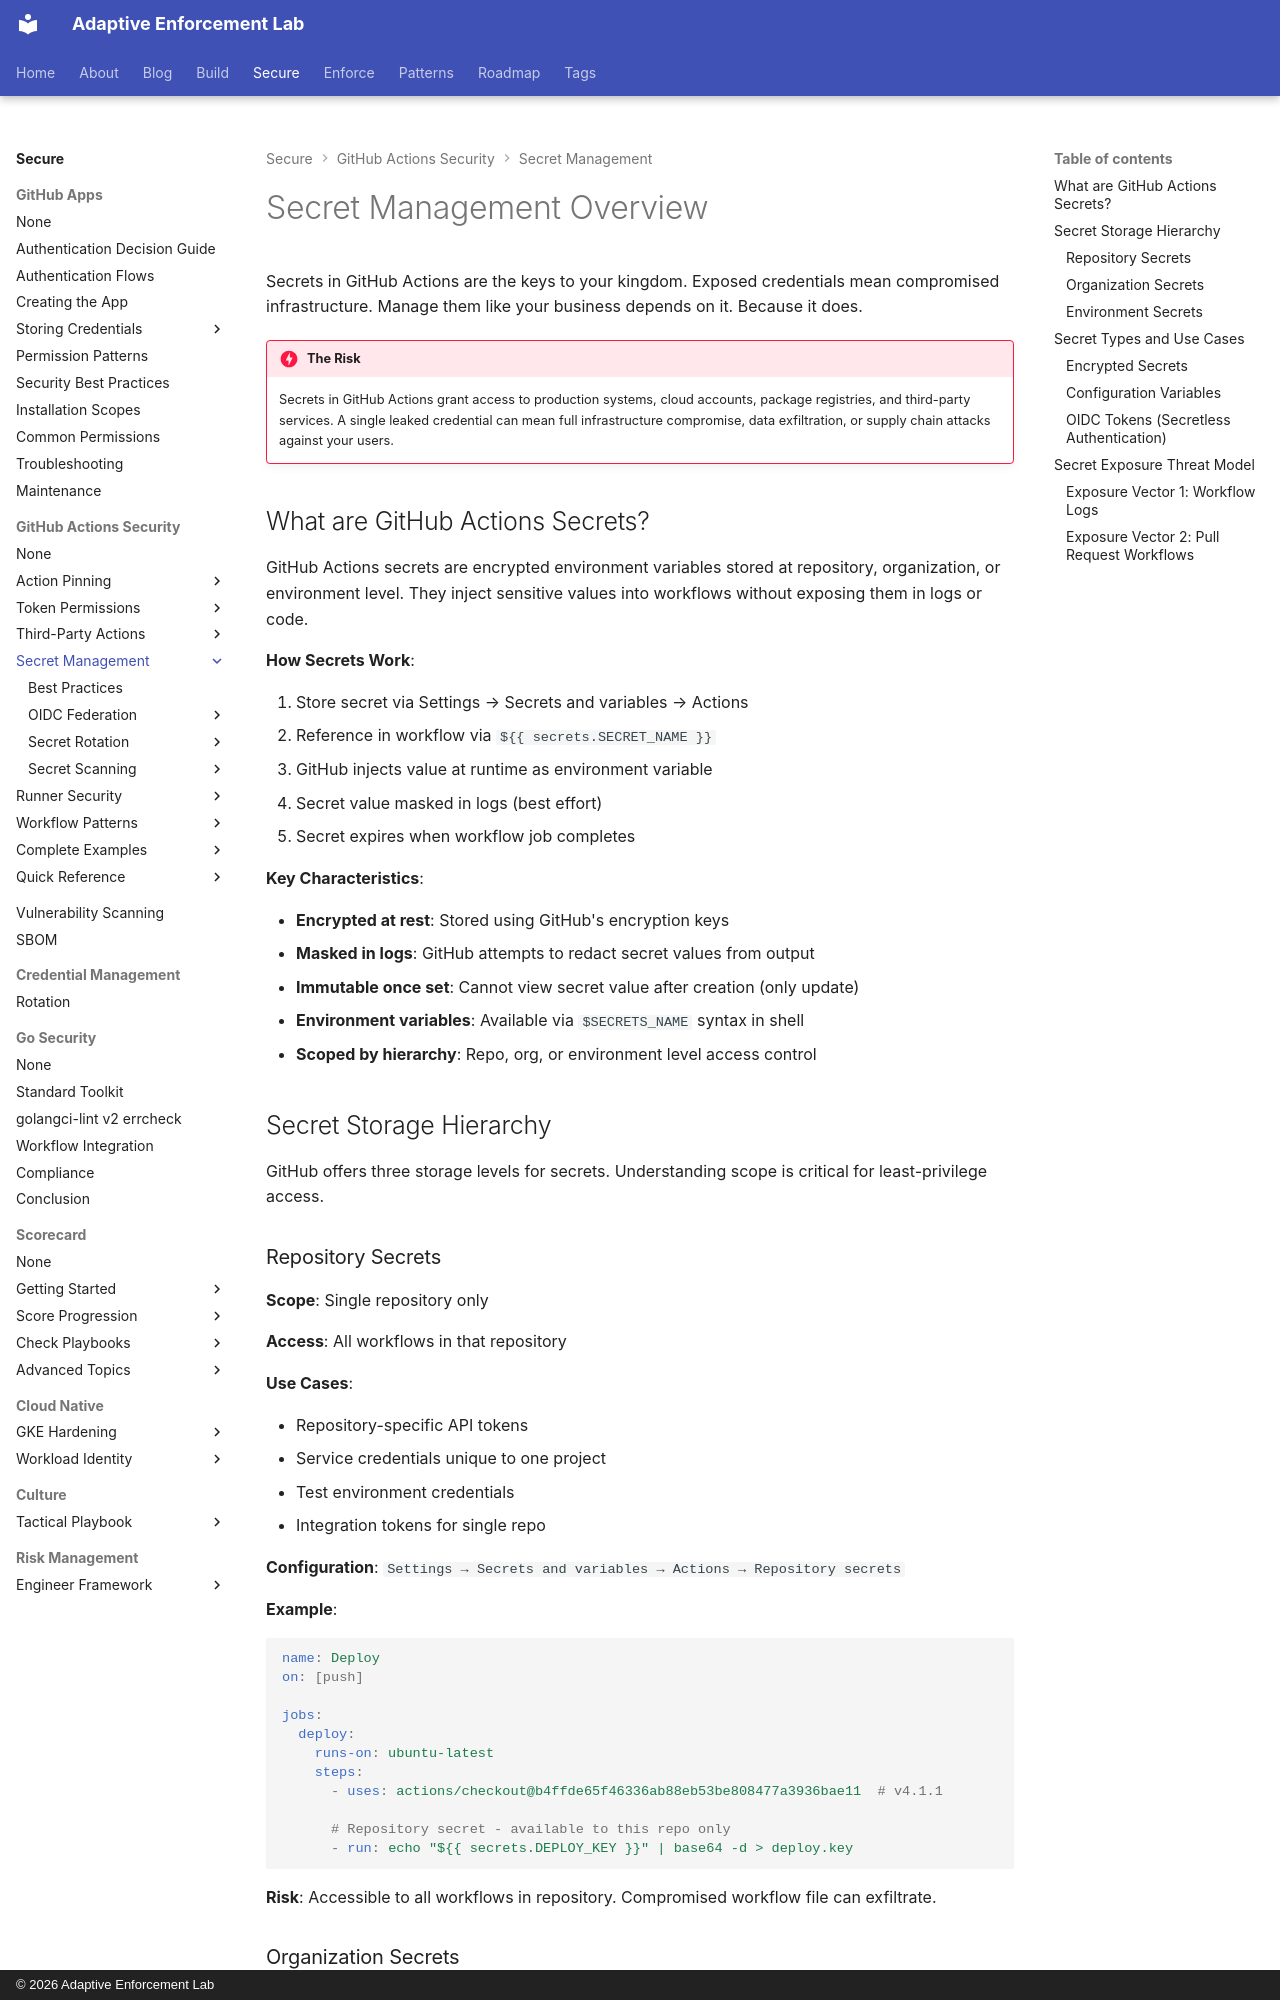

repository: adaptive-enforcement-lab/adaptive-enforcement-lab-com · page: secure/github-actions-security/secrets/secrets-management/index.html · generator: mkdocs · copyright: © 2026 Adaptive Enforcement Lab

---
title: Secret Management Overview
description: >-
  Understanding GitHub Actions secret types, storage hierarchy, and threat model.
  Secure patterns for managing credentials, tokens, and sensitive configuration.
tags:
  - github-actions
  - security
  - secrets
  - credentials
provenance: human
---

# Secret Management Overview

Secrets in GitHub Actions are the keys to your kingdom. Exposed credentials mean compromised infrastructure. Manage them like your business depends on it. Because it does.

!!! danger "The Risk"

    Secrets in GitHub Actions grant access to production systems, cloud accounts, package registries, and third-party services. A single leaked credential can mean full infrastructure compromise, data exfiltration, or supply chain attacks against your users.

## What are GitHub Actions Secrets?

GitHub Actions secrets are encrypted environment variables stored at repository, organization, or environment level. They inject sensitive values into workflows without exposing them in logs or code.

**How Secrets Work**:

1. Store secret via Settings → Secrets and variables → Actions
2. Reference in workflow via `${{ secrets.SECRET_NAME }}`
3. GitHub injects value at runtime as environment variable
4. Secret value masked in logs (best effort)
5. Secret expires when workflow job completes

**Key Characteristics**:

- **Encrypted at rest**: Stored using GitHub's encryption keys
- **Masked in logs**: GitHub attempts to redact secret values from output
- **Immutable once set**: Cannot view secret value after creation (only update)
- **Environment variables**: Available via `$SECRETS_NAME` syntax in shell
- **Scoped by hierarchy**: Repo, org, or environment level access control

## Secret Storage Hierarchy

GitHub offers three storage levels for secrets. Understanding scope is critical for least-privilege access.
